The GitHub repository Shinecchi/HairBaldness contains a labelled image folder "dataset_v1_new" with 6 categories: bald, balding, healthy, mild thinning, moderate thinning, severe thinning. Examples follow, each with its label.

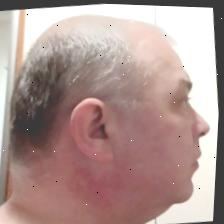
Label: severe thinning

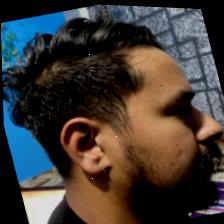
Label: healthy

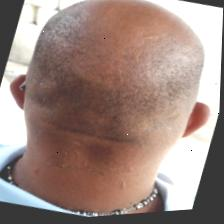
Label: bald

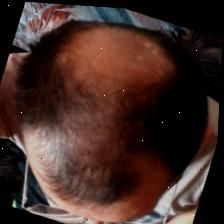
Label: balding

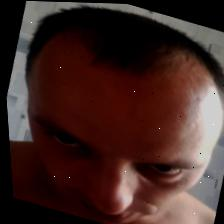
Label: moderate thinning

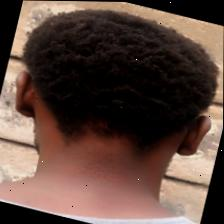
Label: mild thinning
